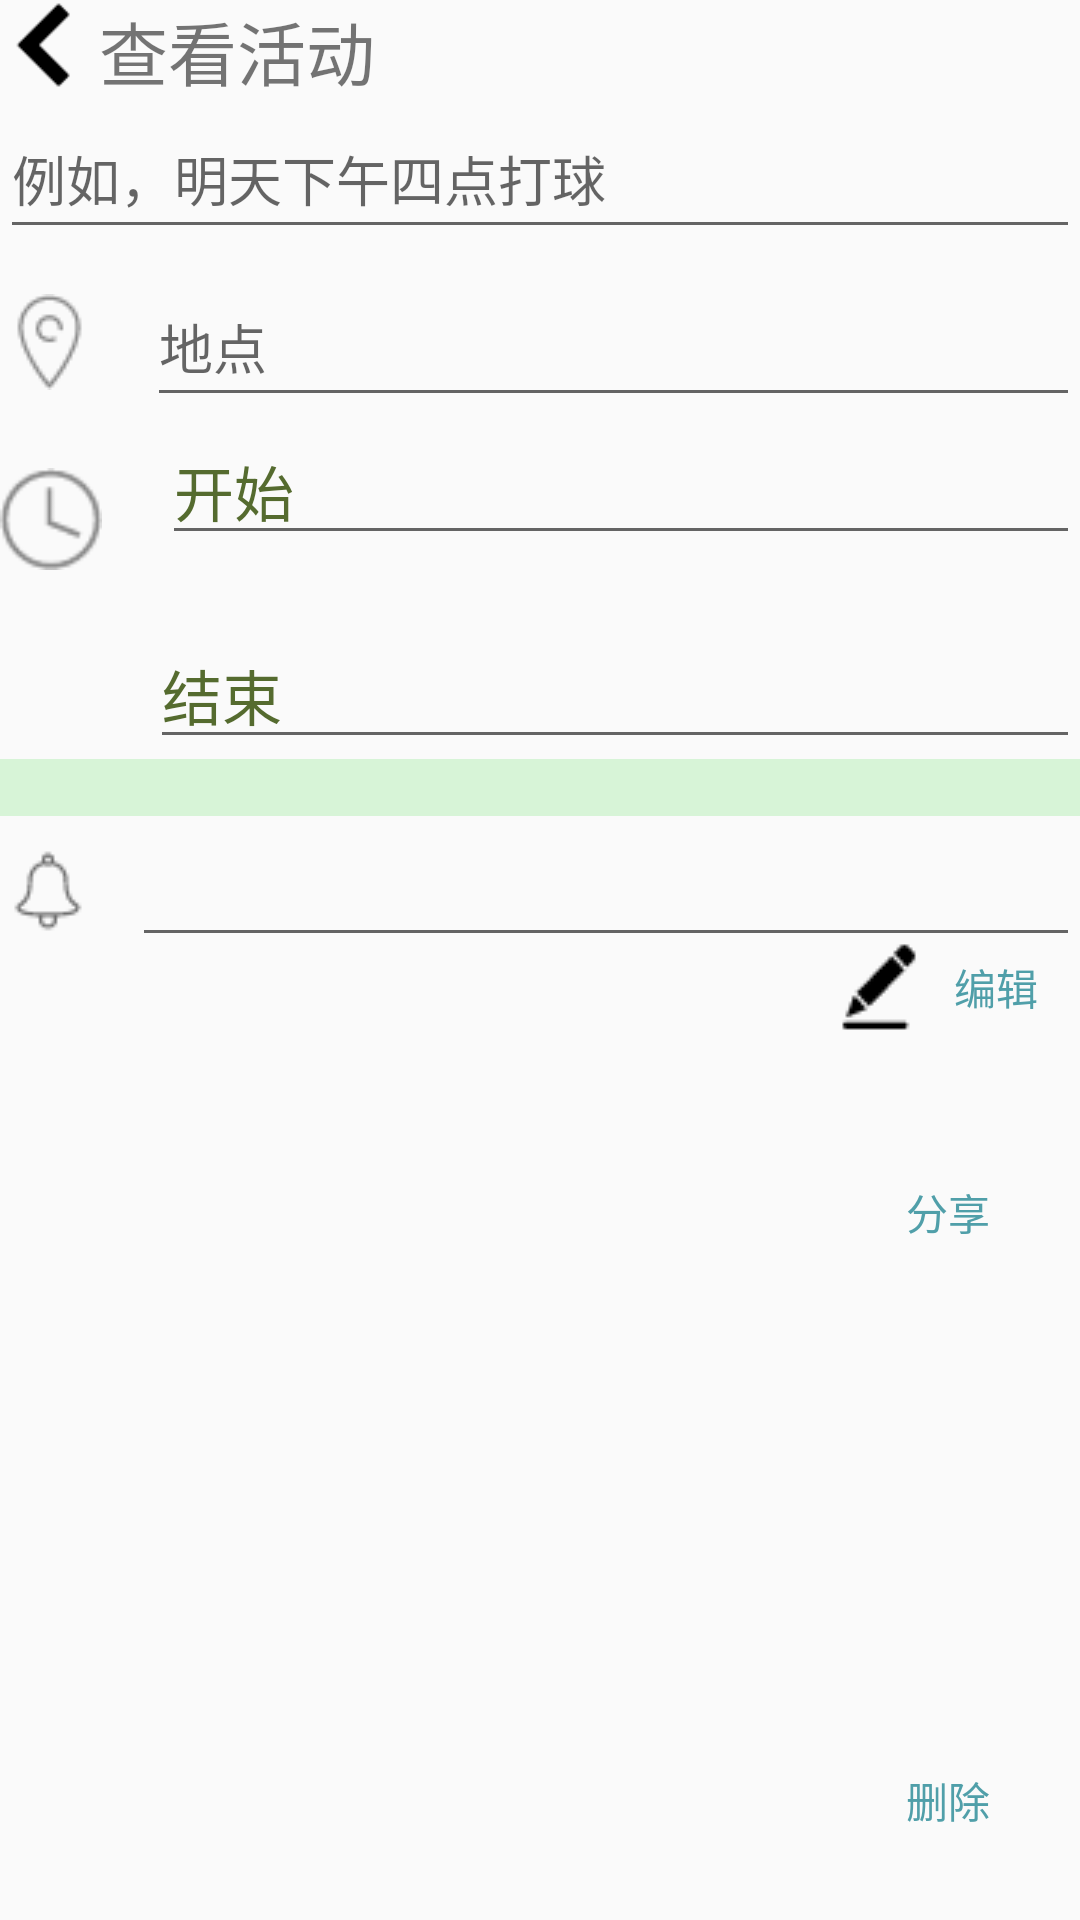

Here is an Android app screen rendered from its layout file. Give the layout XML and the strings, colors and styles it references.
<!-- AndroidManifest.xml: application theme AppTheme -->
<!-- res/layout/event_detail.xml -->
<?xml version="1.0" encoding="utf-8"?>
<LinearLayout xmlns:android="http://schemas.android.com/apk/res/android"
    xmlns:app="http://schemas.android.com/apk/res-auto"
    android:orientation="vertical"
    android:layout_width="match_parent"
    android:layout_height="match_parent">

    <LinearLayout
        android:layout_width="match_parent"
        android:layout_height="wrap_content"
        android:orientation="vertical">

        <LinearLayout
            android:layout_width="match_parent"
            android:layout_height="30dp"
            android:layout_gravity="center_horizontal"
            android:orientation="horizontal">

            <ImageButton
                android:id="@+id/img_back_schedule"
                android:layout_width="30dp"
                android:layout_height="30dp"
                android:background="@drawable/img_back_schedule" />

            <TextView
                android:id="@+id/detail_event_add_text"
                android:layout_width="wrap_content"
                android:layout_height="wrap_content"
                android:gravity="center"
                android:layout_marginLeft="3dp"
                android:text="查看活动"
                android:fontFamily="casual"
                android:textSize="23dp" />
        </LinearLayout>

        <LinearLayout
            android:layout_width="match_parent"
            android:layout_height="wrap_content"
            android:layout_marginTop="3dp"
            android:orientation="horizontal">

            <EditText
                android:id="@+id/detail_Event_title"
                style="@style/style_event_text"
                android:hint="例如，明天下午四点打球"
                android:editable="false"/>
        </LinearLayout>

        <LinearLayout
            android:layout_width="match_parent"
            android:layout_height="wrap_content"
            android:layout_gravity="center_horizontal"
            android:layout_marginTop="6dp">

            <ImageView
                android:id="@+id/Img_detail_event_location"
                android:layout_width="wrap_content"
                android:layout_height="match_parent"
                app:srcCompat="@drawable/img_event_location" />

            <EditText
                android:id="@+id/detail_Event_location"
                style="@style/style_event_text"
                android:layout_marginLeft="17dp"
                android:editable="false"
                android:hint="地点" />
        </LinearLayout>
        <LinearLayout
            android:layout_width="match_parent"
            android:layout_height="wrap_content"
            android:orientation="vertical">
            <LinearLayout
                android:layout_width="match_parent"
                android:layout_height="wrap_content"
                android:layout_gravity="center_horizontal">
                <ImageView
                    android:id="@+id/detail_Img_event_clock"
                    android:layout_width="34dp"
                    android:layout_height="68dp"
                    app:srcCompat="@drawable/img_event_clock" />
                <EditText
                    android:id="@+id/detail_start_event_time"
                    android:layout_width="match_parent"
                    android:layout_height="wrap_content"
                    android:layout_marginLeft="20dp"
                    android:text="开始"
                    android:textSize="20dp"
                    android:textColor="#556B2F"
                    android:clickable="true"
                    android:editable="false"
                    android:cursorVisible="false" />
            </LinearLayout>
            <LinearLayout
                android:layout_width="match_parent"
                android:layout_height="wrap_content"
                android:orientation="horizontal">
                <EditText
                    android:id="@+id/detail_end_event_time"
                    android:layout_width="match_parent"
                    android:layout_height="wrap_content"
                    android:layout_marginLeft="50dp"
                    android:text="结束"
                    android:textColor="#556B2F"
                    android:textSize="20dp"
                    android:clickable="true"
                    android:editable="false"
                    android:cursorVisible="false"/>
            </LinearLayout>
        </LinearLayout>
            <TextView
                android:id="@+id/segregation"
                android:layout_width="match_parent"
                android:layout_height="wrap_content"
                android:editable="false"
                 android:background="#B4EEB4"
                android:alpha="0.5"/>
    </LinearLayout>
    <RelativeLayout
        android:layout_width="match_parent"
        android:layout_height="match_parent">
        <LinearLayout
            android:layout_width="match_parent"
            android:layout_height="wrap_content"
            android:layout_gravity="center_horizontal"
            android:layout_marginTop="3dp">

            <ImageView
                android:id="@+id/Img_detail_remind"
                android:layout_width="wrap_content"
                android:layout_height="match_parent"
                app:srcCompat="@drawable/img_event_remind" />

            <EditText
                android:id="@+id/detail_remind"
                android:layout_width="match_parent"
                android:layout_height="wrap_content"
                android:layout_marginLeft="12dp"
                android:clickable="true"
                android:cursorVisible="false"
                android:editable="false"
                android:textColor="#c17045d6"
                android:textSize="20dp" />
        </LinearLayout>
        <Button
            android:id="@+id/edit_icon"
            android:layout_width="wrap_content"
            android:layout_height="wrap_content"
            android:text="编辑"
            android:textSize="14dp"
            android:textColor="#509fa9"
            android:paddingLeft="5dp"
            android:paddingTop="5dp"
            android:paddingRight="5dp"
            android:paddingBottom="5dp"
            android:drawableLeft = "@drawable/edit_icon"
            android:background="#00000000"
            android:layout_alignParentTop="true"
            android:layout_alignParentRight="true"
            android:layout_alignParentEnd="true"
            android:layout_marginTop="33dp"
            android:clickable="true"/>

        <Button
            android:id="@+id/share_icon"
            android:layout_width="wrap_content"
            android:layout_height="wrap_content"
            android:layout_alignParentEnd="true"
            android:text="分享"
            android:textSize="14dp"
            android:textColor="#509fa9"
            android:paddingLeft="5dp"
            android:paddingTop="5dp"
            android:paddingRight="5dp"
            android:paddingBottom="5dp"
            android:drawableLeft = "@drawable/share_icon"
            android:background="#00000000"
            android:layout_alignParentRight="true"
            android:layout_below="@+id/edit_icon"
            android:layout_marginTop="27dp" />

        <Button
            android:id="@+id/delete_icon"
            android:layout_width="wrap_content"
            android:layout_height="wrap_content"
            android:layout_alignLeft="@+id/share_icon"
            android:layout_alignParentBottom="true"
            android:layout_alignStart="@+id/share_icon"
            android:layout_marginBottom="16dp"
            android:text="删除"
            android:textSize="14dp"
            android:textColor="#509fa9"
            android:paddingLeft="5dp"
            android:paddingTop="5dp"
            android:paddingRight="5dp"
            android:paddingBottom="5dp"
            android:drawableLeft = "@drawable/delete_icon"
            android:background="#00000000"/>



    </RelativeLayout>

</LinearLayout>
<!-- resources referenced by this layout -->
<resources>
  <!-- drawable edit_icon: png bitmap (drawable, 451 bytes) -->
  <!-- drawable img_back_schedule: png bitmap (drawable, 396 bytes) -->
  <!-- drawable img_event_clock: png bitmap (drawable, 901 bytes) -->
  <!-- drawable img_event_location: png bitmap (drawable, 832 bytes) -->
  <!-- drawable img_event_remind: png bitmap (drawable, 583 bytes) -->
  <style name="style_event_text">
          <item name="android:layout_width">match_parent</item>
          <item name="android:layout_height">50dp</item>
          <item name="android:textColor">#CD6839</item>
          
          <item name="android:typeface">monospace</item>
          <item name="android:maxLength">20</item>
          <item name="android:editable">true</item>
          
          <item name="android:ellipsize">end</item>
          <item name="android:layout_gravity">center_vertical</item>
      </style>
  <style name="AppTheme" parent="Theme.AppCompat.Light.DarkActionBar">
      </style>
</resources>
